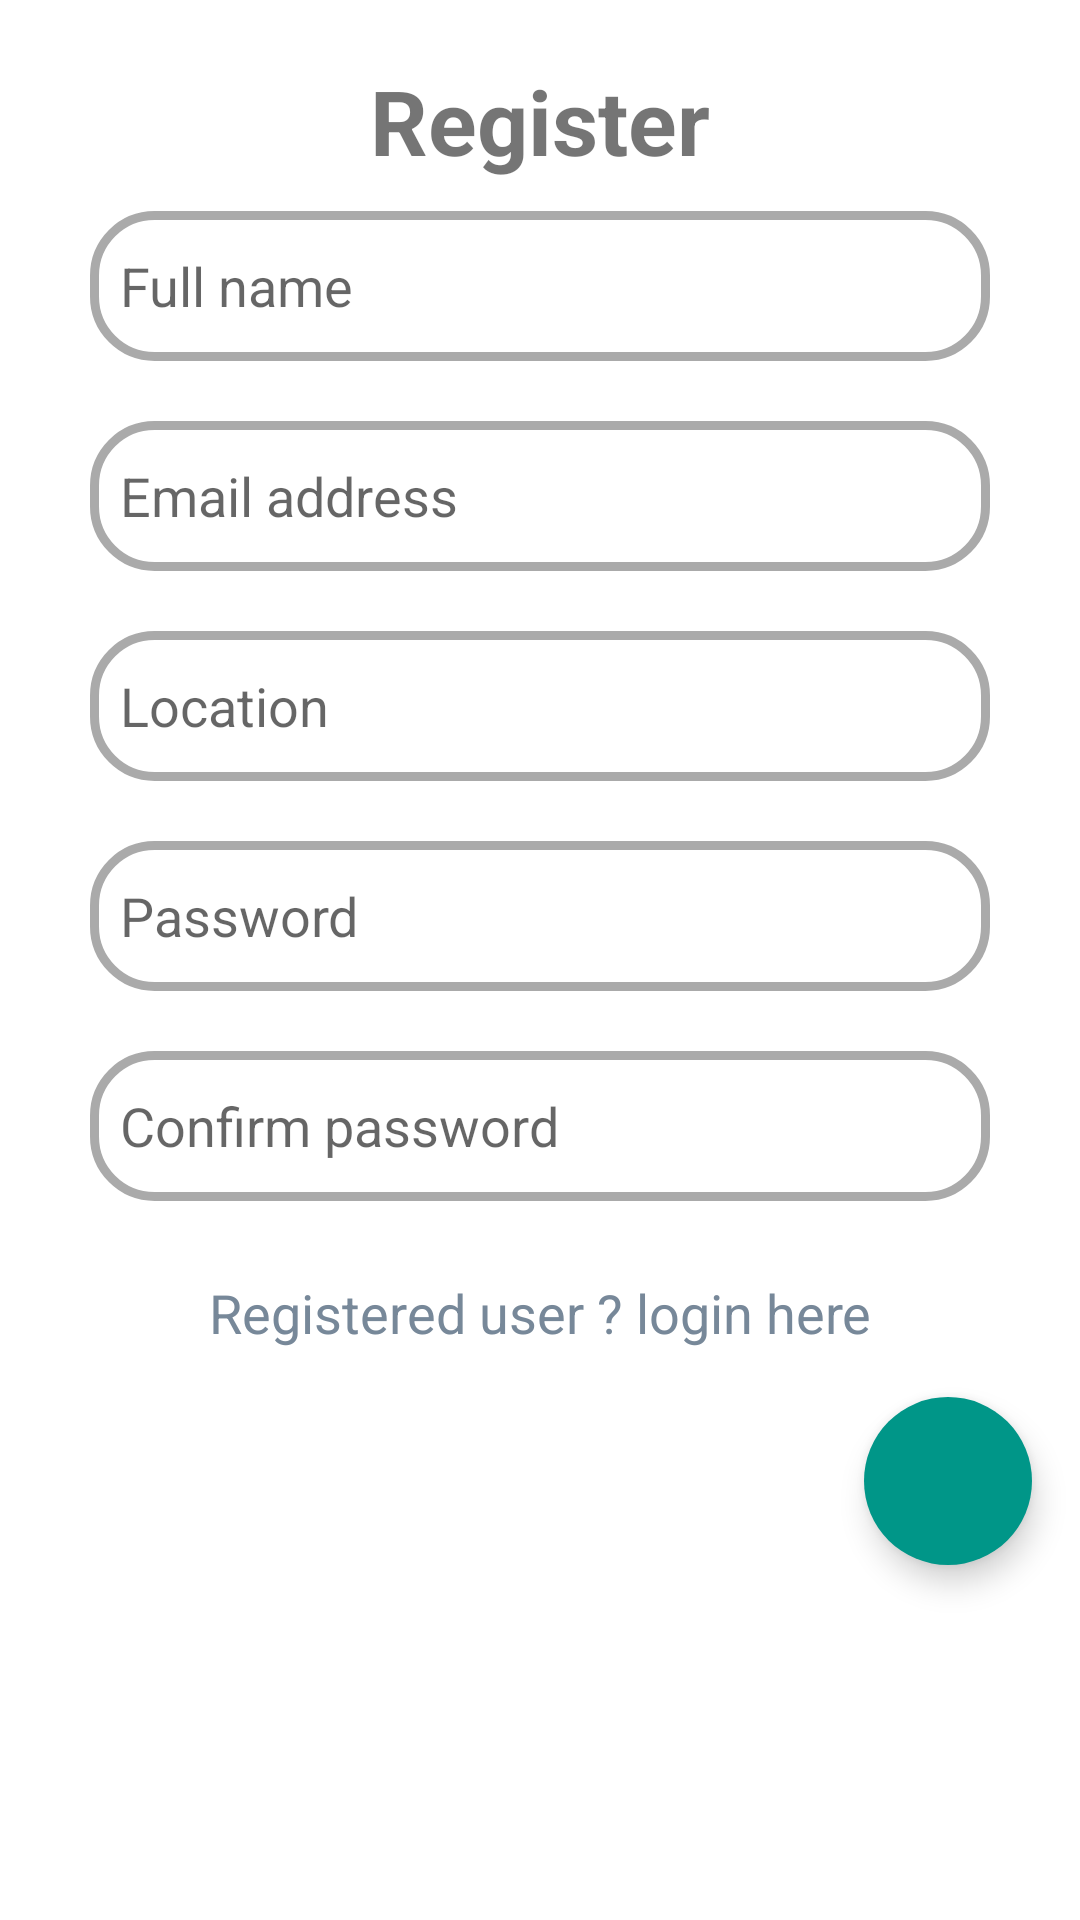

Layout XML and referenced resources for this Android screen:
<!-- AndroidManifest.xml: application theme Theme.Registration_android -->
<!-- res/layout/activity_add.xml -->
<?xml version="1.0" encoding="utf-8"?>
<ScrollView
    xmlns:android="http://schemas.android.com/apk/res/android"
    xmlns:app="http://schemas.android.com/apk/res-auto"
    xmlns:tools="http://schemas.android.com/tools"
    android:layout_width="match_parent"
    android:layout_height="match_parent"
    tools:context=".AddActivity">

    <LinearLayout
        android:layout_width="match_parent"
        android:layout_height="wrap_content"
        android:orientation="vertical"
        android:layout_marginTop="20dp">

        <TextView
            android:layout_width="match_parent"
            android:layout_height="wrap_content"
            android:text="Register"
            android:textStyle="bold"
            android:textSize="30sp"
            android:textAlignment="center"/>
        <EditText
            android:id="@+id/register_name"
            android:layout_width="300dp"
            android:layout_height="50dp"
            android:background="@drawable/edit_round"
            android:layout_marginTop="10dp"
            android:layout_marginBottom="10dp"
            android:layout_gravity="center"
            android:inputType="text"
            android:textColor="#778899"
            android:hint="Full name"/>
        <EditText
            android:id="@+id/register_email"
            android:layout_width="300dp"
            android:layout_height="50dp"
            android:background="@drawable/edit_round"
            android:layout_marginTop="10dp"
            android:layout_marginBottom="10dp"
            android:layout_gravity="center"
            android:textColor="#778899"
            android:inputType="textEmailAddress"
            android:hint="Email address"/>
        <EditText
            android:id="@+id/register_location"
            android:layout_width="300dp"
            android:layout_height="50dp"
            android:background="@drawable/edit_round"
            android:layout_marginTop="10dp"
            android:layout_marginBottom="10dp"
            android:layout_gravity="center"
            android:inputType="text"
            android:textColor="#778899"
            android:hint="Location"/>
        <EditText
            android:id="@+id/register_password"
            android:layout_width="300dp"
            android:layout_height="50dp"
            android:background="@drawable/edit_round"
            android:layout_marginTop="10dp"
            android:layout_marginBottom="10dp"
            android:inputType="textPassword"
            android:layout_gravity="center"
            android:textColor="#778899"
            android:hint="Password"/>
        <EditText
            android:id="@+id/confirm_password"
            android:layout_width="300dp"
            android:layout_height="50dp"
            android:textColor="#778899"
            android:background="@drawable/edit_round"
            android:layout_marginTop="10dp"
            android:layout_marginBottom="10dp"
            android:layout_gravity="center"
            android:inputType="textPassword"
            android:hint="Confirm password"/>

        <TextView
            android:id="@+id/login_activity"
            android:layout_width="match_parent"
            android:layout_height="wrap_content"
            android:textAlignment="center"
            android:textSize="18sp"
            android:textColor="#778899"
            android:layout_marginTop="15dp"
            android:text="Registered user ? login here"/>

        <com.google.android.material.floatingactionbutton.FloatingActionButton
            android:id="@+id/login_text"
            android:layout_width="wrap_content"
            android:layout_height="wrap_content"
            android:layout_gravity="end|bottom"
            android:src="@drawable/baseline_how_to_reg_white_24dp"
            android:clickable="true"
            app:backgroundTint="@color/colorAccent"
            android:layout_margin="16dp"
            app:borderWidth="0dp"
            app:elevation="6dp"
            app:fabSize="normal"
            android:focusable="true" />
    </LinearLayout>
</ScrollView>
<!-- resources referenced by this layout -->
<resources>
  <color name="colorAccent">#009688</color>
  <!-- drawable edit_round (drawable-v24) -->
  <?xml version="1.0" encoding="utf-8"?>
  <shape xmlns:android="http://schemas.android.com/apk/res/android"
      android:shape="rectangle">
      <solid android:color="@android:color/transparent"/>
      <stroke android:width="3dp" android:color="@android:color/darker_gray"/>
      <padding
          android:top="2dp"
          android:bottom="2dp"
          android:left="10dp"
          android:right="10dp" />
  
      <corners android:radius="20dp"/>
  </shape>
  <style name="Theme.Registration_android" parent="Theme.MaterialComponents.DayNight.DarkActionBar">
          <item name="colorPrimary">@color/colorAccent</item>
          <item name="colorPrimaryDark">@color/colorAccent</item>
          <item name="colorAccent">@color/colorNavIcon</item>
      </style>
  <color name="colorNavIcon">#dae9f6</color>
</resources>
